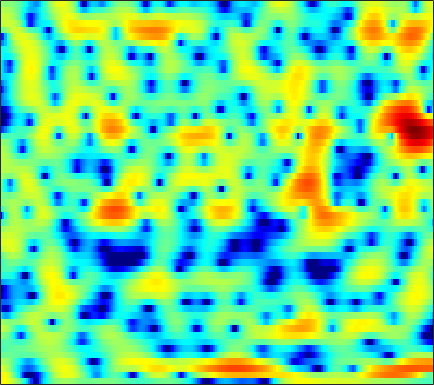

Values plotted in this chart, from the file beside it:
4.6878, 4.5225, 4.1998, 3.755, 3.3408, 2.6775, 1.8769, 1.1805, 0.10281, -1.1593, -2.6645, -3.9977, -6.1243, -8.8632, -11.478, -15.922, -17.483, -14.362, -10.32, -7.4094, -5.2422, -3.9582, -2.5661, -1.4705
5.114, 4.718, 4.016, 3.097, 2.252, 0.8897, -0.783, -2.276, -4.677, -7.72, -11.78, -16.01, -26.04, -26.92, -20.85, -17.18, -14.91, -13.34, -10.98, -8.437, -6.015, -4.354, -2.393, -0.7652
3.194, 2.846, 2.179, 1.289, 0.474, -0.8051, -2.282, -3.499, -5.207, -6.918, -8.488, -9.438, -10.2, -10.23, -9.805, -8.761, -7.405, -6.348, -4.908, -3.507, -2.16, -1.212, -0.03351, 1.024
1.399, 1.275, 0.9502, 0.4506, -0.03207, -0.8245, -1.761, -2.549, -3.693, -4.91, -6.12, -6.926, -7.656, -7.666, -7.159, -6.01, -4.648, -3.641, -2.381, -1.25, -0.2469, 0.4186, 1.216, 1.895
-1.027, -0.8888, -0.7913, -0.7741, -0.8034, -0.8925, -1.013, -1.115, -1.253, -1.378, -1.468, -1.502, -1.482, -1.378, -1.24, -0.978, -0.6542, -0.3849, -0.01379, 0.3542, 0.6929, 0.9229, 1.191, 1.401
-2.299, -2.003, -1.696, -1.467, -1.338, -1.223, -1.146, -1.104, -1.045, -0.9637, -0.8447, -0.7266, -0.5269, -0.2932, -0.1079, 0.1462, 0.3993, 0.589, 0.8253, 1.039, 1.217, 1.319, 1.398, 1.401
-1.83, -1.614, -1.484, -1.519, -1.635, -1.883, -2.17, -2.368, -2.537, -2.529, -2.306, -2.007, -1.486, -0.8871, -0.4276, 0.1553, 0.6714, 1.008, 1.379, 1.667, 1.865, 1.958, 2.003, 1.954
0.4819, 0.3723, -0.01028, -0.7016, -1.454, -2.806, -4.684, -6.553, -9.733, -12.3, -10.38, -7.701, -4.723, -2.533, -1.283, 0.004577, 0.9481, 1.472, 1.951, 2.22, 2.326, 2.331, 2.262, 2.157
2.445, 2.16, 1.662, 1.001, 0.4011, -0.5722, -1.753, -2.731, -3.917, -4.456, -3.957, -3.057, -1.638, -0.3339, 0.4654, 1.255, 1.706, 1.837, 1.734, 1.338, 0.6707, 0.03909, -0.8341, -1.48
1.206, 0.8397, 0.4642, 0.2157, 0.1098, 0.03207, 0.03009, 0.09821, 0.3086, 0.6081, 0.9848, 1.274, 1.685, 2.071, 2.308, 2.464, 2.365, 2.078, 1.389, 0.2705, -1.454, -3.345, -7.33, -15.05
-5.558, -6.865, -7.797, -7.293, -6.272, -4.751, -3.315, -2.353, -1.266, -0.3846, 0.3375, 0.7953, 1.308, 1.722, 1.964, 2.176, 2.248, 2.2, 1.989, 1.619, 1.124, 0.7042, 0.144, -0.2544
-11.39, -14.21, -16.57, -14.29, -11.75, -8.943, -6.721, -5.433, -4.138, -3.214, -2.483, -2.01, -1.449, -0.9878, -0.6692, -0.2452, 0.2502, 0.6398, 1.14, 1.552, 1.896, 2.14, 2.448, 2.683
-9.692, -9.955, -9.899, -9.458, -8.893, -7.972, -7.047, -6.477, -5.952, -5.635, -5.604, -5.75, -6.134, -6.472, -6.468, -5.832, -4.524, -3.309, -1.66, -0.1501, 1.139, 1.938, 2.815, 3.51
-16.25, -15.07, -13.03, -11.19, -9.976, -8.639, -7.724, -7.34, -7.088, -7.139, -7.698, -8.626, -10.7, -14.41, -19.68, -21.12, -11.71, -7.782, -4.229, -1.636, 0.3855, 1.583, 2.811, 3.726
-18.02, -16.12, -13.33, -11.07, -9.769, -8.538, -7.801, -7.443, -7.143, -7.133, -7.277, -7.396, -7.537, -7.516, -7.252, -6.385, -5.011, -3.776, -2.018, -0.359, 1.076, 2.004, 3.036, 3.801
-8.106, -7.775, -7.299, -6.803, -6.535, -6.407, -6.515, -6.722, -7.241, -7.945, -8.469, -8.504, -7.962, -6.861, -5.784, -4.163, -2.545, -1.415, -0.008533, 1.282, 2.362, 3.013, 3.689, 4.152
-3.529, -3.391, -3.265, -3.293, -3.464, -3.898, -4.669, -5.597, -7.469, -10.37, -15.94, -27.88, -17.89, -10.31, -7.013, -3.961, -1.71, -0.3309, 1.175, 2.334, 3.24, 3.762, 4.209, 4.385
-2.313, -2.036, -1.755, -1.666, -1.724, -1.96, -2.451, -2.987, -3.808, -4.707, -5.519, -5.734, -5.329, -4.341, -3.336, -1.901, -0.6158, 0.2693, 1.326, 2.169, 2.799, 3.162, 3.451, 3.482
-2.939, -2.119, -1.313, -0.7735, -0.5198, -0.4044, -0.4777, -0.6118, -0.9102, -1.263, -1.537, -1.701, -1.799, -1.665, -1.463, -1.063, -0.4907, -0.01587, 0.6072, 1.216, 1.73, 2.001, 2.231, 2.285
-1.944, -0.7974, 0.2977, 1.027, 1.369, 1.571, 1.546, 1.389, 0.9805, 0.4136, -0.2813, -0.9012, -1.759, -2.518, -2.927, -3.093, -2.673, -2.067, -1.137, -0.2069, 0.6095, 1.055, 1.429, 1.582
1.544, 2.093, 2.684, 3.081, 3.224, 3.244, 3.036, 2.707, 2.068, 1.123, -0.227, -1.532, -3.901, -7.471, -11.47, -17.13, -11.28, -7.509, -4.187, -2.047, -0.6828, 0.02561, 0.588, 0.7567
2.957, 3.123, 3.313, 3.408, 3.403, 3.291, 3.012, 2.68, 2.093, 1.248, 0.1575, -0.824, -2.401, -4.128, -5.268, -6.065, -5.529, -4.604, -3.28, -2.117, -1.337, -0.9636, -0.7288, -0.8296
2.41, 2.492, 2.58, 2.637, 2.656, 2.595, 2.439, 2.267, 1.908, 1.471, 0.9454, 0.4981, -0.07188, -0.6097, -0.9361, -1.181, -1.284, -1.245, -1.121, -1.059, -1.048, -1.174, -1.524, -2.065
0.8462, 0.9964, 1.254, 1.542, 1.724, 1.896, 1.973, 1.953, 1.83, 1.646, 1.403, 1.218, 0.993, 0.8156, 0.7168, 0.6311, 0.5796, 0.5332, 0.4431, 0.2463, -0.09023, -0.4563, -1.163, -2.122
-2.815, -2.188, -1.058, 0.03525, 0.6765, 1.312, 1.647, 1.689, 1.606, 1.308, 0.9605, 0.7626, 0.5969, 0.6793, 0.8733, 1.19, 1.555, 1.755, 1.872, 1.847, 1.54, 1.192, 0.4843, -0.5443
-14.33, -7.969, -3.533, -0.9766, 0.2445, 1.24, 1.574, 1.469, 0.8451, -0.3879, -2.121, -3.563, -4.684, -3.681, -2.139, -0.1657, 1.348, 2.158, 2.833, 3.138, 3.086, 2.842, 2.311, 1.523
-2.911, -2.148, -0.8069, 0.3407, 1.031, 1.553, 1.633, 1.395, 0.4676, -1.052, -3.673, -6.293, -9.318, -6.586, -3.755, -0.828, 1.062, 1.971, 2.748, 2.955, 2.848, 2.488, 1.777, 0.8978
-0.195, 0.0759, 0.4393, 0.8056, 1.044, 1.273, 1.402, 1.363, 1.215, 0.8702, 0.5026, 0.2611, 0.1861, 0.4558, 0.85, 1.427, 1.92, 2.153, 2.176, 1.893, 1.201, 0.4553, -0.9874, -2.917
-0.4541, -0.5029, -0.6838, -0.7339, -0.6879, -0.4204, 0.04047, 0.4299, 1.031, 1.462, 1.895, 2.097, 2.359, 2.507, 2.597, 2.625, 2.51, 2.345, 1.885, 1.288, 0.32, -0.5353, -2.132, -4.232
-1.462, -2.402, -4.083, -5.988, -6.859, -5.967, -3.717, -2.001, -0.1704, 1.215, 2.183, 2.688, 3.102, 3.256, 3.212, 2.994, 2.579, 2.174, 1.537, 0.8312, 0.1011, -0.4586, -1.183, -1.903
-0.8356, -2.04, -4.385, -7.877, -10.25, -8.379, -4.398, -2.013, 0.208, 1.786, 2.756, 3.234, 3.502, 3.451, 3.175, 2.527, 1.583, 0.6909, -0.5798, -1.864, -2.6, -2.819, -2.486, -1.959
1.122, 0.8349, 0.3209, -0.07561, -0.1919, 0.05346, 0.6407, 1.187, 1.931, 2.541, 2.944, 3.075, 3.008, 2.612, 2.103, 1.02, -0.5792, -2.284, -5.526, -11.05, -20.42, -14.18, -7.942, -4.624
1.756, 1.789, 1.746, 1.682, 1.652, 1.66, 1.724, 1.784, 1.88, 1.934, 1.964, 1.893, 1.707, 1.301, 0.8814, 0.06776, -1.006, -2.081, -3.647, -5.289, -6.076, -5.941, -4.793, -3.498
1.845, 1.851, 1.798, 1.632, 1.475, 1.195, 0.9144, 0.7135, 0.4808, 0.2923, 0.1932, 0.1563, 0.1449, 0.1475, 0.09106, -0.0384, -0.2793, -0.4876, -0.8219, -1.08, -1.237, -1.234, -1.136, -0.9709
1.966, 1.841, 1.538, 1.093, 0.6442, -0.06733, -0.9256, -1.597, -2.466, -3.042, -3.225, -2.969, -2.343, -1.523, -0.9487, -0.2737, 0.2144, 0.5198, 0.7539, 0.9303, 0.9811, 1.022, 0.9778, 0.9056
1.883, 1.623, 1.097, 0.393, -0.3001, -1.501, -3.157, -4.861, -7.927, -12.28, -13.77, -10.55, -6.5, -3.668, -2.085, -0.5072, 0.6469, 1.244, 1.847, 2.16, 2.309, 2.273, 2.14, 1.887
0.8773, 0.5694, 0.1584, -0.3949, -0.8921, -1.815, -3.032, -4.257, -6.198, -8.061, -8.431, -7.132, -4.754, -2.505, -1.109, 0.4174, 1.562, 2.198, 2.789, 3.062, 3.062, 2.84, 2.326, 1.538
-2.31, -2.428, -2.341, -2.131, -2.022, -1.915, -1.981, -2.043, -2.259, -2.291, -2.079, -1.757, -0.9949, -0.1327, 0.6501, 1.614, 2.519, 3.108, 3.629, 3.902, 3.747, 3.394, 2.395, 0.7113
-11.93, -11.07, -9.085, -6.953, -5.67, -4.264, -3.304, -2.798, -2.378, -2.268, -2.261, -2.328, -2.261, -1.812, -1.189, -0.01334, 1.311, 2.208, 3.199, 3.82, 4.038, 3.923, 3.354, 2.305
-23.3, -20.62, -16.19, -12.48, -10.29, -7.866, -6.153, -5.354, -4.717, -4.875, -5.835, -7.206, -10.47, -13.67, -11.27, -6.069, -2.493, -0.5328, 1.341, 2.554, 3.313, 3.588, 3.703, 3.593
-22.87, -24.2, -20.66, -15.5, -12.52, -9.533, -7.291, -6.161, -5.171, -4.87, -5.308, -5.972, -7.294, -7.875, -6.873, -4.445, -2.002, -0.4777, 1.01, 2.046, 2.713, 2.991, 3.192, 3.255
-16.03, -16.56, -14.93, -12.01, -9.822, -7.369, -5.388, -4.179, -3, -2.13, -1.549, -1.284, -0.932, -0.4887, -0.1035, 0.5764, 1.279, 1.701, 2.169, 2.38, 2.313, 2.153, 1.762, 1.317
-9.047, -8.702, -7.888, -6.617, -5.503, -4.013, -2.572, -1.606, -0.4828, 0.4648, 1.246, 1.711, 2.239, 2.641, 2.869, 3.09, 3.159, 3.096, 2.823, 2.262, 1.351, 0.3949, -1.347, -3.679
-9.544, -8.565, -7.057, -5.51, -4.361, -2.9, -1.571, -0.6438, 0.4568, 1.371, 2.131, 2.615, 3.083, 3.384, 3.515, 3.503, 3.299, 3.025, 2.406, 1.511, 0.2967, -0.9066, -2.994, -5.8
-14.43, -11.3, -8.282, -6.04, -4.657, -3.023, -1.626, -0.6913, 0.4179, 1.351, 2.107, 2.559, 2.992, 3.239, 3.288, 3.174, 2.856, 2.471, 1.785, 0.9143, -0.1087, -0.9472, -2.047, -3.006
-9.734, -8.572, -6.926, -5.383, -4.307, -2.941, -1.622, -0.7152, 0.4151, 1.42, 2.24, 2.711, 3.178, 3.41, 3.416, 3.228, 2.789, 2.285, 1.435, 0.3882, -0.8084, -1.724, -2.805, -3.545
-5.653, -5.721, -5.638, -5.257, -4.698, -3.632, -2.259, -1.14, 0.2869, 1.563, 2.62, 3.239, 3.816, 4.099, 4.123, 3.878, 3.307, 2.668, 1.487, -0.1147, -2.205, -4.115, -7.169, -9.839
-5.081, -6.213, -8.195, -10.44, -11.14, -8.984, -5.548, -3.228, -0.7298, 1.188, 2.641, 3.459, 4.194, 4.58, 4.651, 4.434, 3.876, 3.226, 2, 0.31, -1.932, -4.071, -7.712, -11.45
-5.12, -6.375, -8.639, -11.63, -12.93, -10.27, -6.224, -3.745, -1.141, 0.8114, 2.264, 3.075, 3.814, 4.215, 4.31, 4.156, 3.712, 3.2, 2.271, 1.096, -0.2578, -1.323, -2.676, -3.736
-4.187, -4.483, -4.754, -4.717, -4.387, -3.52, -2.261, -1.192, 0.206, 1.424, 2.401, 2.977, 3.52, 3.787, 3.808, 3.645, 3.251, 2.81, 2.055, 1.146, 0.1188, -0.7237, -1.889, -3.063
-4.554, -4.384, -3.895, -3.085, -2.353, -1.292, -0.2094, 0.5724, 1.527, 2.342, 2.974, 3.314, 3.588, 3.654, 3.567, 3.283, 2.809, 2.334, 1.58, 0.6886, -0.3252, -1.167, -2.402, -3.834
-9.014, -8.63, -6.492, -4.019, -2.386, -0.5707, 0.841, 1.67, 2.524, 3.136, 3.518, 3.652, 3.658, 3.489, 3.264, 2.783, 2.133, 1.537, 0.6136, -0.4279, -1.528, -2.321, -3.273, -4.137
-12.87, -12.19, -7.011, -3.207, -1.203, 0.717, 2.017, 2.692, 3.244, 3.47, 3.442, 3.298, 2.968, 2.518, 2.108, 1.463, 0.6536, -0.0987, -1.417, -3.119, -5.138, -6.541, -7.408, -6.591
-0.7755, -0.5782, 0.1022, 0.9895, 1.643, 2.339, 2.754, 2.85, 2.683, 2.174, 1.371, 0.6405, -0.3755, -1.274, -1.794, -2.199, -2.552, -2.955, -3.946, -5.773, -8.983, -13.02, -17.62, -10.3
2.135, 2.239, 2.394, 2.515, 2.546, 2.44, 2.102, 1.639, 0.6989, -0.6912, -2.672, -4.681, -8.256, -12.22, -12.71, -9.971, -7.491, -6.314, -5.385, -5.027, -4.953, -4.869, -4.331, -3.177
2.365, 2.413, 2.385, 2.26, 2.072, 1.667, 1.037, 0.3911, -0.7611, -2.316, -4.363, -6.279, -9.407, -12.35, -12.83, -10.84, -8.47, -6.998, -5.472, -4.252, -3.222, -2.506, -1.54, -0.5467
1.77, 1.747, 1.639, 1.44, 1.226, 0.8295, 0.2793, -0.2449, -1.117, -2.195, -3.451, -4.462, -5.729, -6.72, -7.117, -7.172, -6.717, -6.124, -5.086, -3.896, -2.654, -1.725, -0.5744, 0.4714
0.6364, 0.482, 0.3471, 0.2424, 0.1657, 0.01265, -0.2473, -0.5432, -1.092, -1.815, -2.725, -3.522, -4.71, -6.003, -6.973, -8.1, -8.544, -8.127, -6.62, -4.662, -2.73, -1.43, 0.06792, 1.289
